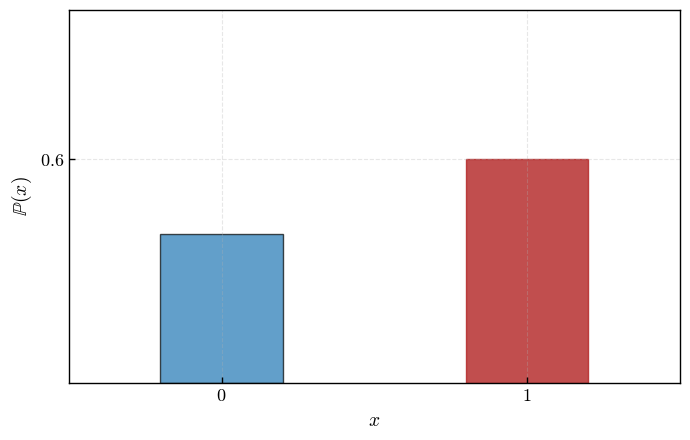
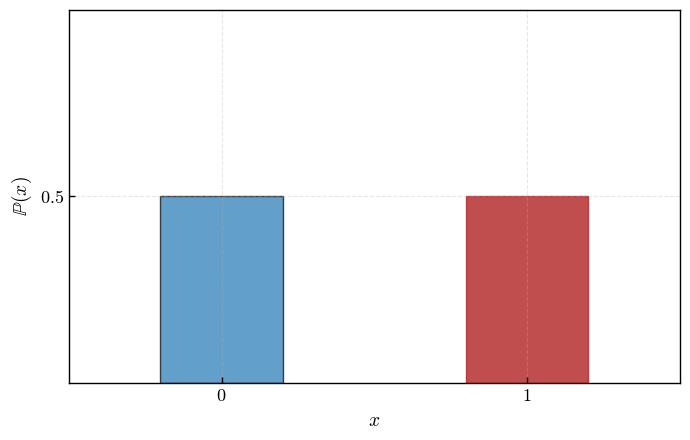
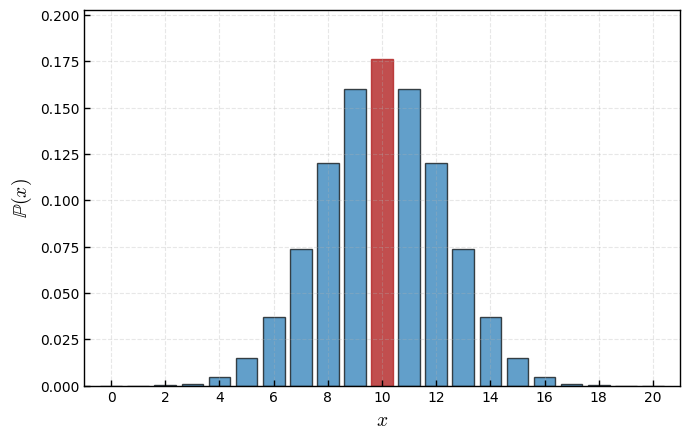
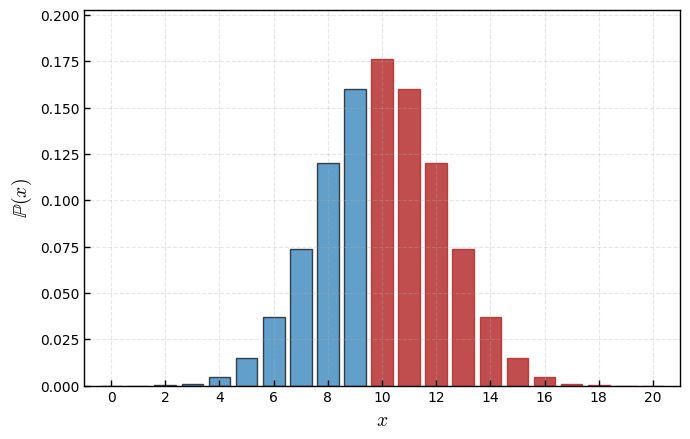
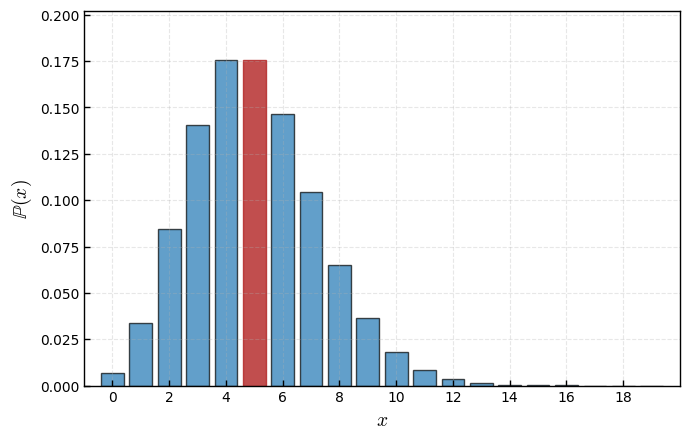
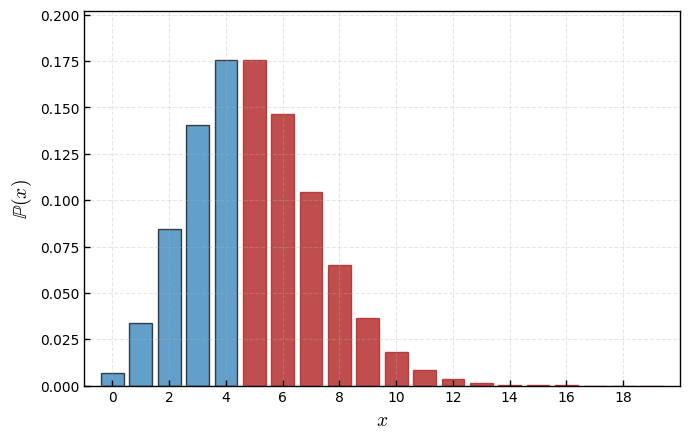

These charts were generated, in order, by the following Python code:
# Import libraries
import numpy as np
import matplotlib.pyplot as plt
from scipy.stats import binom, poisson, norm, uniform, expon



# Plot styling
plt.rcParams.update({
    "font.family": "serif",
    "font.serif": ["Times New Roman", "Palatino", "Computer Modern Roman"],
    "mathtext.fontset": "cm",
    "axes.facecolor": "none",
    "figure.facecolor": "white",
})

# Colors
main_color = "#1f77b4"
highlight_color = 'firebrick'



# Bernoulli distribution parameters
p = 0.6
x_vals = [0, 1]
y_vals = [1 - p, p]

# Create plot
fig, ax = plt.subplots(figsize=(7, 4.5))
bars = ax.bar(x_vals, y_vals, width=0.4, color=main_color, edgecolor='black', linewidth=1.0, alpha=0.7)
bars[1].set_color(highlight_color)
bars[1].set_alpha(0.8)

# Axis labels and ticks
ax.set_xlabel(r"$x$", fontsize=14)
ax.set_ylabel(r"$\mathbb{P}(x)$", fontsize=14)
ax.set_xticks([0, 1])
ax.set_xticklabels([r"$0$", r"$1$"], fontsize=13)
ax.set_yticks([p])
ax.set_yticklabels([fr"${p}$"], fontsize=13)

# Grid and formatting
ax.grid(True, linestyle='--', alpha=0.3)
ax.tick_params(axis='both', direction='in', length=4, width=1)

# Square style
for spine in ax.spines.values():
    spine.set_visible(True)
    spine.set_linewidth(1)

# Set limits and layout
ax.set_xlim(-0.5, 1.5)
ax.set_ylim(0, 1.0)
plt.tight_layout()

# Save and show
fig.savefig("bernoulli_1.png", dpi=300, bbox_inches='tight')
fig.savefig("bernoulli_1.pdf", bbox_inches='tight')
plt.show()



# Bernoulli distribution parameters
p = 0.5
x_vals = [0, 1]
y_vals = [1 - p, p]

# Create plot
fig, ax = plt.subplots(figsize=(7, 4.5))
bars = ax.bar(x_vals, y_vals, width=0.4, color=main_color, edgecolor='black', linewidth=1.0, alpha=0.7)
bars[1].set_color(highlight_color)
bars[1].set_alpha(0.8)

# Axis labels and ticks
ax.set_xlabel(r"$x$", fontsize=14)
ax.set_ylabel(r"$\mathbb{P}(x)$", fontsize=14)
ax.set_xticks([0, 1])
ax.set_xticklabels([r"$0$", r"$1$"], fontsize=13)
ax.set_yticks([p])
ax.set_yticklabels([fr"${p}$"], fontsize=13)

# Grid and formatting
ax.grid(True, linestyle='--', alpha=0.3)
ax.tick_params(axis='both', direction='in', length=4, width=1)

# Square style
for spine in ax.spines.values():
    spine.set_visible(True)
    spine.set_linewidth(1)

# Set limits and layout
ax.set_xlim(-0.5, 1.5)
ax.set_ylim(0, 1.0)
plt.tight_layout()

# Save and show
fig.savefig("bernoulli_2.png", dpi=300, bbox_inches='tight')
fig.savefig("bernoulli_2.pdf", bbox_inches='tight')
plt.show()



# Binomial distribution parameters
n, p = 20, 0.5
x_binom = np.arange(0, n + 1)
y_binom = binom.pmf(x_binom, n, p)

# Create plot
fig, ax = plt.subplots(figsize=(7, 4.5))
bars = ax.bar(x_binom, y_binom, color=main_color, edgecolor='black', linewidth=1.0, alpha=0.7)

# Optionally highlight the mean value bar
mean_x = int(n * p)
bars[mean_x].set_color(highlight_color)
bars[mean_x].set_alpha(0.8)

# Axis labels and ticks
ax.set_xlabel(r"$x$", fontsize=14)
ax.set_ylabel(r"$\mathbb{P}(x)$", fontsize=14)
ax.set_xticks(np.arange(0, n + 1, 2))
ax.tick_params(axis='both', direction='in', length=4, width=1)

# Grid and formatting
ax.grid(True, linestyle='--', alpha=0.3)

# Square style box
for spine in ax.spines.values():
    spine.set_visible(True)
    spine.set_linewidth(1)

# Set limits and layout
ax.set_xlim(-1, n + 1)
ax.set_ylim(0, max(y_binom) * 1.15)
plt.tight_layout()

# Save and show
fig.savefig("binomial_1.png", dpi=300, bbox_inches='tight')
fig.savefig("binomial_1.pdf", bbox_inches='tight')
plt.show()



# Binomial distribution parameters
n, p = 20, 0.5
x_binom = np.arange(0, n + 1)
y_binom = binom.pmf(x_binom, n, p)

# Create plot
fig, ax = plt.subplots(figsize=(7, 4.5))
bars = ax.bar(x_binom, y_binom, color=main_color, edgecolor='black', linewidth=1.0, alpha=0.7)

# Highlight all bars from the mean and onward
mean_x = int(n * p)
for i in range(mean_x, n + 1):
    bars[i].set_color(highlight_color)
    bars[i].set_alpha(0.8)

# Axis labels and ticks
ax.set_xlabel(r"$x$", fontsize=14)
ax.set_ylabel(r"$\mathbb{P}(x)$", fontsize=14)
ax.set_xticks(np.arange(0, n + 1, 2))
ax.tick_params(axis='both', direction='in', length=4, width=1)

# Grid and formatting
ax.grid(True, linestyle='--', alpha=0.3)

# Square style box
for spine in ax.spines.values():
    spine.set_visible(True)
    spine.set_linewidth(1)

# Set limits and layout
ax.set_xlim(-1, n + 1)
ax.set_ylim(0, max(y_binom) * 1.15)
plt.tight_layout()

# Save and show
fig.savefig("binomial_2.png", dpi=300, bbox_inches='tight')
fig.savefig("binomial_2.pdf", bbox_inches='tight')
plt.show()



# Poisson distribution parameters
lambda_ = 5
x_poisson = np.arange(0, 20)
y_poisson = poisson.pmf(x_poisson, lambda_)

# Create plot
fig, ax = plt.subplots(figsize=(7, 4.5))
bars = ax.bar(x_poisson, y_poisson, color=main_color, edgecolor='black', linewidth=1.0, alpha=0.7)

# Highlight the bar at the mean (λ)
mean_x = int(lambda_)
bars[mean_x].set_color(highlight_color)
bars[mean_x].set_alpha(0.8)

# Axis labels and ticks
ax.set_xlabel(r"$x$", fontsize=14)
ax.set_ylabel(r"$\mathbb{P}(x)$", fontsize=14)
ax.set_xticks(np.arange(0, 20, 2))
ax.tick_params(axis='both', direction='in', length=4, width=1)

# Grid and formatting
ax.grid(True, linestyle='--', alpha=0.3)

# Square frame
for spine in ax.spines.values():
    spine.set_visible(True)
    spine.set_linewidth(1)

# Set limits and layout
ax.set_xlim(-1, 20)
ax.set_ylim(0, max(y_poisson) * 1.15)
plt.tight_layout()

# Save and show
fig.savefig("poisson_1.png", dpi=300, bbox_inches='tight')
fig.savefig("poisson_1.pdf", bbox_inches='tight')
plt.show()


# Poisson distribution parameters
lambda_ = 5
x_poisson = np.arange(0, 20)
y_poisson = poisson.pmf(x_poisson, lambda_)

# Create plot
fig, ax = plt.subplots(figsize=(7, 4.5))
bars = ax.bar(x_poisson, y_poisson, color=main_color, edgecolor='black', linewidth=1.0, alpha=0.7)

# Highlight all bars from the mean (λ) onward
mean_x = int(lambda_)
for i in range(mean_x, len(bars)):
    bars[i].set_color(highlight_color)
    bars[i].set_alpha(0.8)

# Axis labels and ticks
ax.set_xlabel(r"$x$", fontsize=14)
ax.set_ylabel(r"$\mathbb{P}(x)$", fontsize=14)
ax.set_xticks(np.arange(0, 20, 2))
ax.tick_params(axis='both', direction='in', length=4, width=1)

# Grid and formatting
ax.grid(True, linestyle='--', alpha=0.3)

# Square frame
for spine in ax.spines.values():
    spine.set_visible(True)
    spine.set_linewidth(1)

# Set limits and layout
ax.set_xlim(-1, 20)
ax.set_ylim(0, max(y_poisson) * 1.15)
plt.tight_layout()

# Save and show
fig.savefig("poisson_2.png", dpi=300, bbox_inches='tight')
fig.savefig("poisson_2.pdf", bbox_inches='tight')
plt.show()


